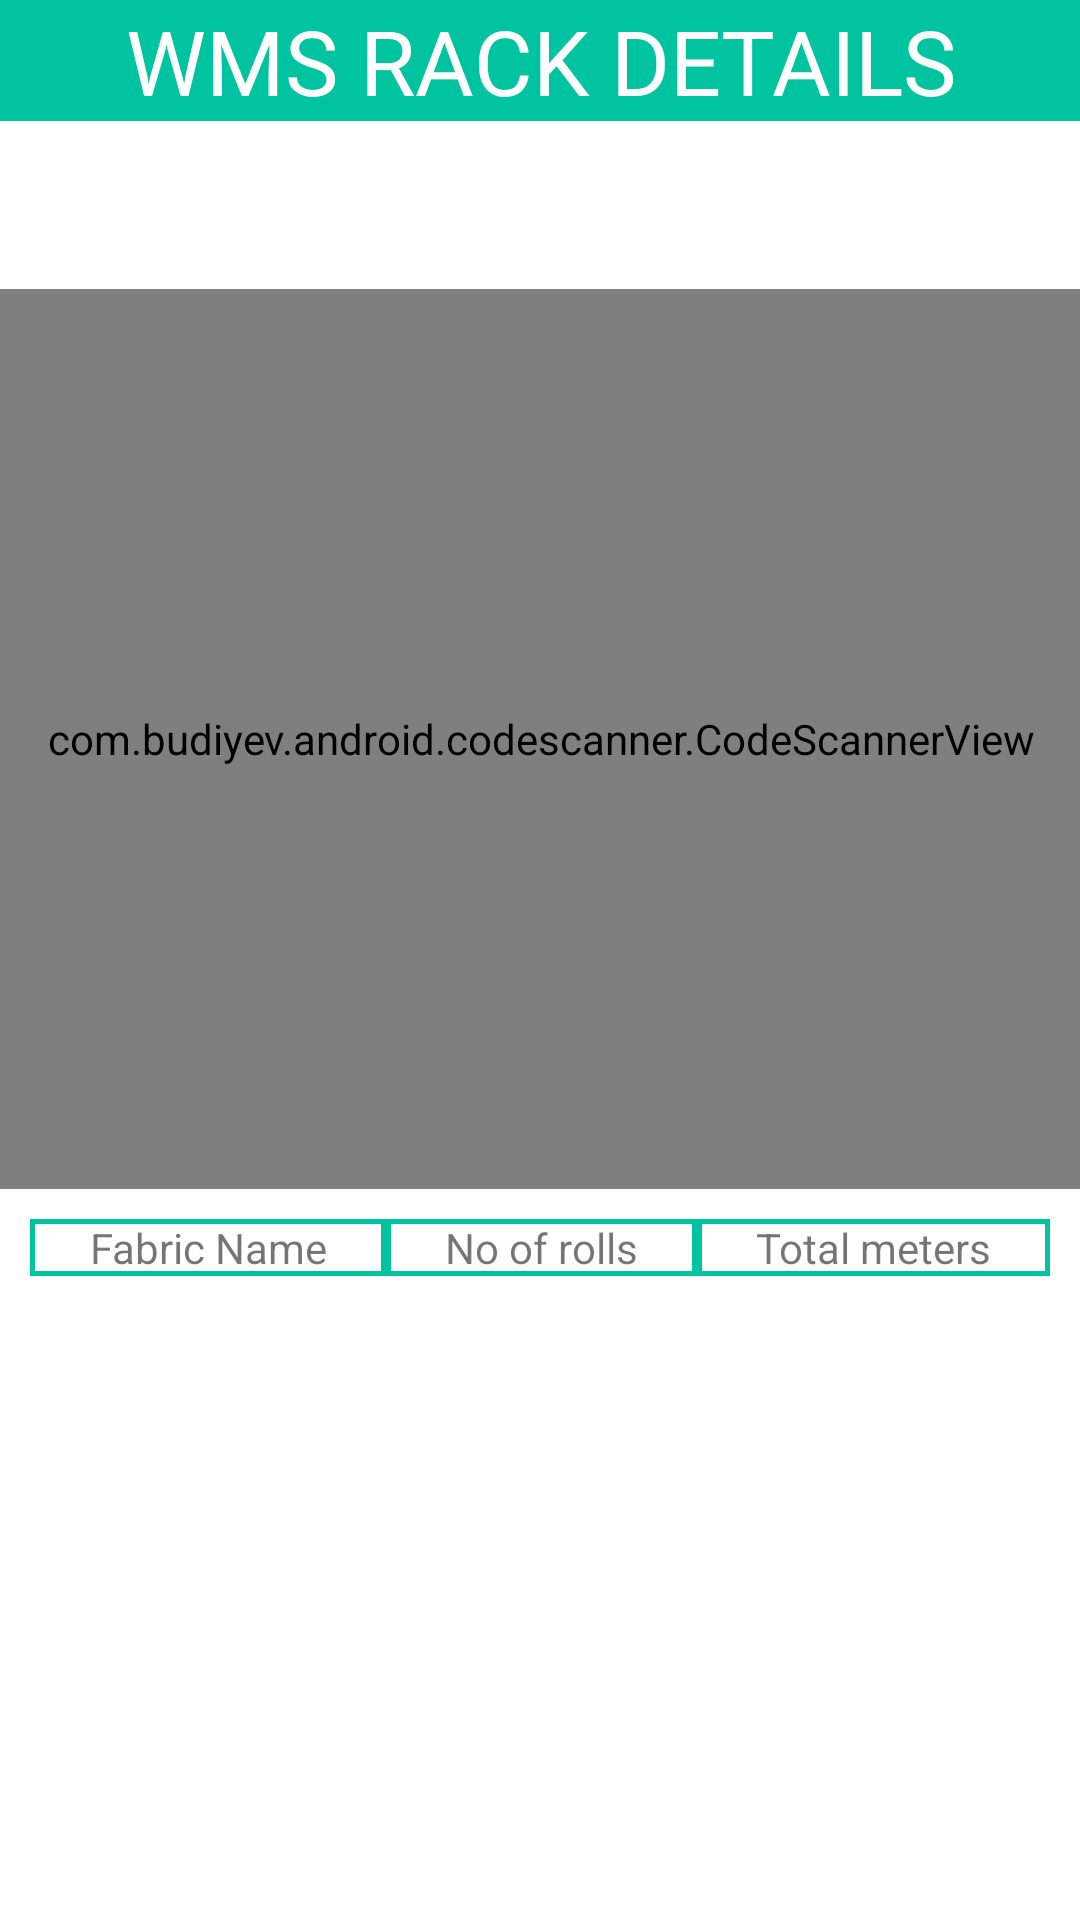

Android layout source for this screen:
<!-- AndroidManifest.xml: application theme Theme.FMS -->
<!-- res/layout/activity_rack_details_form.xml -->
<?xml version="1.0" encoding="utf-8"?>
<ScrollView xmlns:android="http://schemas.android.com/apk/res/android"
    xmlns:app="http://schemas.android.com/apk/res-auto"
    xmlns:tools="http://schemas.android.com/tools"
    android:layout_width="match_parent"
    android:layout_height="match_parent"
    android:orientation="vertical"
    tools:context=".RackDetailsForm">

    <LinearLayout
        android:layout_width="match_parent"
        android:layout_height="match_parent"
        android:orientation="vertical">

        <LinearLayout
            android:layout_width="match_parent"
            android:layout_height="wrap_content"
            android:background="@color/cyan"
            android:orientation="horizontal"
            android:id="@+id/linear1"
            tools:ignore="MissingConstraints">


            <TextView
                android:layout_width="fill_parent"
                android:layout_height="wrap_content"
                android:layout_gravity="center"
                android:gravity="center"
                android:textAlignment="center"
                android:id="@+id/mainHeading"
                android:text="WMS RACK DETAILS"
                android:textSize="30sp"
                android:textColor="@color/white"
                android:fontFamily="@font/poppins"
                />

        </LinearLayout>

        <androidx.constraintlayout.widget.ConstraintLayout
            android:layout_width="match_parent"
            android:layout_height="wrap_content">

            <ImageView
                android:id="@+id/RedCrossImage"
                android:layout_width="200dp"
                android:layout_height="200dp"
                android:visibility="visible"
                app:layout_constraintBottom_toBottomOf="@+id/scanner_emp"
                app:layout_constraintEnd_toEndOf="@+id/scanner_emp"
                app:layout_constraintStart_toStartOf="parent"
                app:layout_constraintTop_toTopOf="@+id/scanner_emp"
                app:srcCompat="@android:drawable/ic_delete" />

            <ImageView
                android:id="@+id/GreenImage"
                android:layout_width="150dp"
                android:layout_height="150dp"
                android:visibility="invisible"
                app:layout_constraintBottom_toBottomOf="@+id/scanner_emp"
                app:layout_constraintEnd_toEndOf="@+id/scanner_emp"
                app:layout_constraintStart_toStartOf="@+id/scanner_emp"
                app:layout_constraintTop_toTopOf="@+id/scanner_emp"
                app:srcCompat="@drawable/ic_baseline_check_24" />

            <com.budiyev.android.codescanner.CodeScannerView
                android:id="@+id/scanner_emp"
                android:layout_width="410dp"
                android:layout_height="300dp"
                android:layout_marginTop="?attr/actionBarSize"
                app:autoFocusButtonColor="@android:color/white"
                app:autoFocusButtonVisible="true"
                app:flashButtonColor="@android:color/white"
                app:flashButtonVisible="true"
                app:frameAspectRatioHeight="1"
                app:frameAspectRatioWidth="1"
                app:frameColor="@android:color/white"
                app:frameCornersRadius="0dp"
                app:frameCornersSize="50dp"
                app:frameSize="0.7"
                app:frameThickness="2dp"
                app:layout_constraintEnd_toEndOf="parent"
                app:layout_constraintStart_toStartOf="parent"
                app:layout_constraintTop_toTopOf="parent"
                app:maskColor="#77000000" />

        </androidx.constraintlayout.widget.ConstraintLayout>

        <TableLayout
            android:layout_width="match_parent"
            android:layout_height="wrap_content"
            android:layout_margin="10dp"
            android:id="@+id/pointListTable"
            >

            <TableRow
                android:layout_width="match_parent"
                android:layout_height="fill_parent">

                <TextView
                    android:text="Fabric Name"
                    android:layout_width="wrap_content"
                    android:layout_weight="1"
                    android:layout_height="wrap_content"
                    android:background="@drawable/tablebg"
                    android:textAlignment="center"
                    android:layout_column="1" />

                <TextView
                    android:text="No of rolls"
                    android:layout_width="wrap_content"
                    android:layout_weight="1"
                    android:layout_height="wrap_content"
                    android:textAlignment="center"
                    android:background="@drawable/tablebg"
                    android:layout_column="2" />

                <TextView
                    android:text="Total meters"
                    android:layout_width="wrap_content"
                    android:background="@drawable/tablebg"
                    android:textAlignment="center"
                    android:layout_weight="1"
                    android:layout_height="wrap_content"
                    android:layout_column="3" />

            </TableRow>
        </TableLayout>

        <androidx.recyclerview.widget.RecyclerView
            android:layout_width="match_parent"
            android:layout_height="wrap_content"/>

    </LinearLayout>

</ScrollView>
<!-- resources referenced by this layout -->
<resources>
  <color name="cyan">#00C4A0</color>
  <color name="white">#FFFFFFFF</color>
  <!-- drawable ic_baseline_check_24 (drawable) -->
  <vector android:height="24dp" android:tint="#31C70A"
      android:viewportHeight="24" android:viewportWidth="24"
      android:width="24dp" xmlns:android="http://schemas.android.com/apk/res/android">
      <path android:fillColor="@android:color/white" android:pathData="M9,16.17L4.83,12l-1.42,1.41L9,19 21,7l-1.41,-1.41z"/>
  </vector>
  <!-- drawable tablebg (drawable) -->
  <shape xmlns:android="http://schemas.android.com/apk/res/android"
      android:shape="rectangle">
      <solid android:color="@color/white"
          />
      <stroke android:width="5px" android:color="@color/cyan" />
  </shape>
  <style name="Theme.FMS" parent="Theme.MaterialComponents.DayNight.DarkActionBar">
          
          <item name="windowActionBar">false</item>
          <item name="colorPrimary">@color/cyan</item>
          <item name="colorPrimaryVariant">@color/cyan</item>
          <item name="colorOnPrimary">@color/white</item>
          
          <item name="colorSecondary">@color/cyan</item>
          <item name="colorSecondaryVariant">@color/cyan</item>
          <item name="colorOnSecondary">@color/black</item>
          
          <item name="android:statusBarColor">?attr/colorPrimaryVariant</item>
          
      </style>
  <color name="black">#FF000000</color>
</resources>
